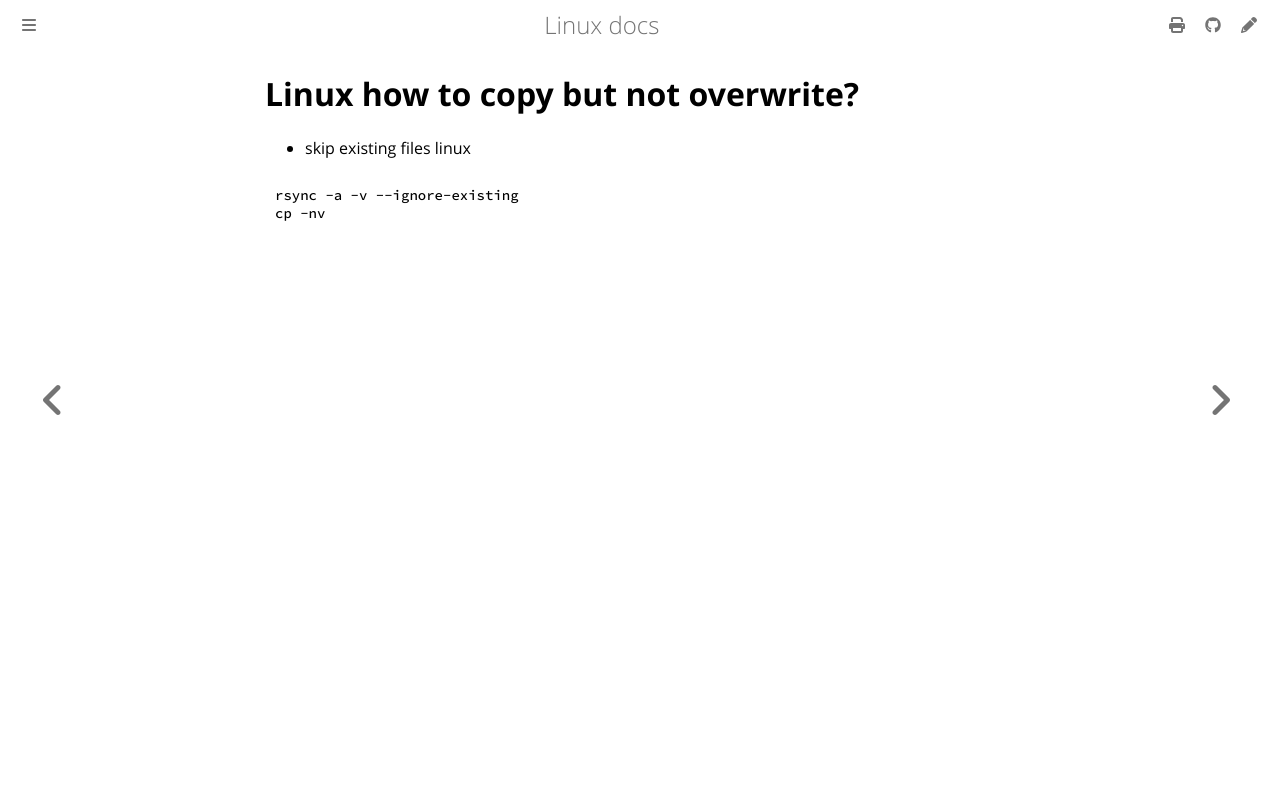

repository: ayoubelmhamdi/linux · page: cli/cp.html · generator: mdbook

# Linux how to copy but not overwrite?
- skip existing files linux
```bash
rsync -a -v --ignore-existing
cp -nv 
```
